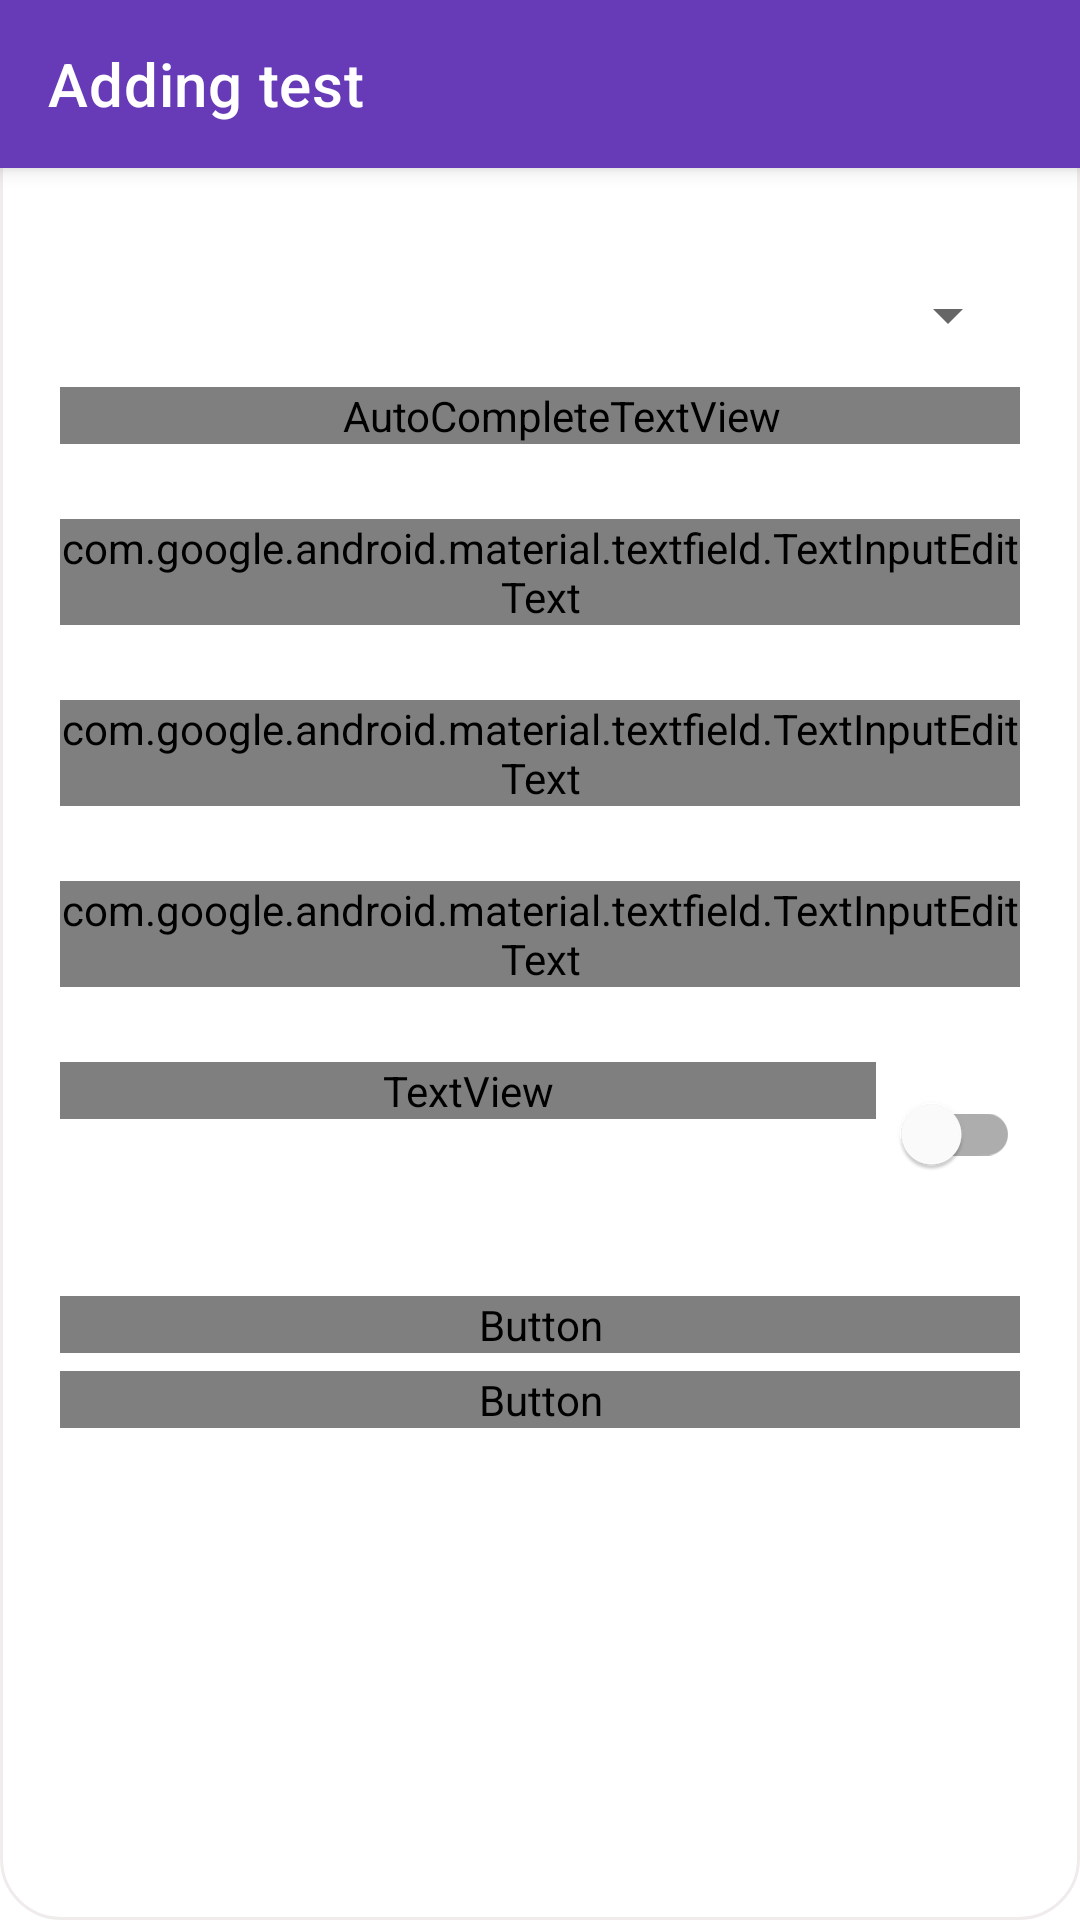

Write the Android layout XML for this screen, with the resource values it uses.
<!-- AndroidManifest.xml: application theme AppTheme -->
<!-- res/layout/fragment_add_test.xml -->
<?xml version="1.0" encoding="utf-8"?>
<layout xmlns:android="http://schemas.android.com/apk/res/android"
    xmlns:app="http://schemas.android.com/apk/res-auto"
    xmlns:tools="http://schemas.android.com/tools">

    <data>
        <variable
            name="testArgs"
            type="com.omarahmed.myassistant.test.AddTestFragmentArgs" />
    </data>

    <androidx.constraintlayout.widget.ConstraintLayout
        android:layout_width="match_parent"
        android:layout_height="match_parent"
        android:background="@drawable/bg_dialog_add_course"
        android:focusableInTouchMode="true"
        android:padding="0dp"
        tools:context=".test.AddTestFragment">

        <com.google.android.material.appbar.MaterialToolbar
            android:id="@+id/toolbar"
            style="@style/Widget.MaterialComponents.Toolbar.Primary"
            android:layout_width="match_parent"
            android:layout_height="?attr/actionBarSize"
            app:layout_constraintEnd_toEndOf="parent"
            app:layout_constraintStart_toStartOf="parent"
            app:layout_constraintTop_toTopOf="parent"
            app:navigationIcon="@drawable/ic_arrow"
            app:title="Adding test" />

        <ScrollView
            android:id="@+id/scrollView3"
            android:layout_width="match_parent"
            android:layout_height="0dp"
            app:layout_constraintBottom_toBottomOf="parent"
            app:layout_constraintEnd_toEndOf="parent"
            app:layout_constraintStart_toStartOf="parent"
            app:layout_constraintTop_toBottomOf="@id/toolbar">

            <LinearLayout
                android:layout_width="match_parent"
                android:layout_height="wrap_content"
                android:orientation="vertical">

                <com.google.android.material.textfield.TextInputLayout
                    android:id="@+id/codeLayout"
                    style="@style/textInputStyle"
                    android:layout_width="match_parent"
                    android:layout_height="wrap_content"
                    android:hint="@string/course_name"
                    app:endIconMode="dropdown_menu">

                    <AutoCompleteTextView
                        android:id="@+id/test_name"
                        android:layout_width="match_parent"
                        android:layout_height="wrap_content"
                        android:focusable="false"
                        android:text="@{testArgs.addTest.courseName}"
                        android:fontFamily="@font/poppins"
                        android:paddingStart="15dp"
                        android:paddingEnd="0dp"
                        android:textSize="15sp"
                        tools:ignore="LabelFor" />
                </com.google.android.material.textfield.TextInputLayout>


                <com.google.android.material.textfield.TextInputLayout
                    android:id="@+id/dateTestLayout"
                    style="@style/textInputStyle"
                    android:layout_width="match_parent"
                    android:layout_height="match_parent"
                    android:hint="@string/date"
                    android:textColorHint="@android:color/black">

                    <com.google.android.material.textfield.TextInputEditText
                        android:id="@+id/testDate"
                        android:layout_width="match_parent"
                        android:layout_height="wrap_content"
                        android:ellipsize="end"
                        android:focusable="false"
                        android:fontFamily="@font/poppins"
                        android:singleLine="true"
                        android:textSize="15sp" />
                </com.google.android.material.textfield.TextInputLayout>

                <com.google.android.material.textfield.TextInputLayout
                    android:id="@+id/timeTestLayout"
                    style="@style/textInputStyle"
                    android:layout_width="match_parent"
                    android:layout_height="wrap_content"
                    android:hint="@string/time">

                    <com.google.android.material.textfield.TextInputEditText
                        android:id="@+id/testTime"
                        android:layout_width="match_parent"
                        android:layout_height="wrap_content"
                        android:ellipsize="end"
                        android:focusable="false"
                        android:fontFamily="@font/poppins"
                        android:singleLine="true"
                        android:textSize="15sp" />
                </com.google.android.material.textfield.TextInputLayout>

                <com.google.android.material.textfield.TextInputLayout
                    android:id="@+id/chaptersLayout"
                    style="@style/textInputStyle"
                    android:layout_width="match_parent"
                    android:layout_height="wrap_content"
                    android:hint="@string/chapters_covered">

                    <com.google.android.material.textfield.TextInputEditText
                        android:id="@+id/chapters"
                        android:layout_width="match_parent"
                        android:layout_height="wrap_content"
                        android:ellipsize="end"
                        android:fontFamily="@font/poppins"
                        android:gravity="start|top"
                        android:lines="1"
                        android:textSize="15sp" />
                </com.google.android.material.textfield.TextInputLayout>

                <LinearLayout
                    android:layout_width="match_parent"
                    android:layout_height="match_parent"
                    android:layout_marginStart="20dp"
                    android:layout_marginTop="25dp"
                    android:layout_marginEnd="20dp"
                    android:orientation="horizontal">

                    <TextView
                        android:layout_width="0dp"
                        android:layout_height="wrap_content"
                        android:layout_weight="1"
                        android:fontFamily="@font/poppins"
                        android:text="@string/notification"
                        android:textColor="@android:color/black"
                        android:textSize="16sp" />

                    <com.google.android.material.switchmaterial.SwitchMaterial
                        android:id="@+id/switchTest"
                        android:layout_width="wrap_content"
                        android:layout_height="wrap_content" />
                </LinearLayout>

                <com.google.android.material.textfield.TextInputLayout
                    android:id="@+id/notificationTestDateLayout"
                    style="@style/textInputStyle"
                    android:layout_width="match_parent"
                    android:layout_height="wrap_content"
                    android:hint="@string/notification_date"
                    android:visibility="gone">

                <com.google.android.material.textfield.TextInputEditText
                    android:id="@+id/notificationTestDate"
                    android:layout_width="match_parent"
                    android:layout_height="wrap_content"
                    android:ellipsize="end"
                    android:focusable="false"
                    android:fontFamily="@font/poppins"
                    android:singleLine="true"
                    android:textSize="15sp"/>
                </com.google.android.material.textfield.TextInputLayout>
                <Button
                    android:id="@+id/btnAdd"
                    android:layout_width="match_parent"
                    android:layout_height="wrap_content"
                    android:layout_marginStart="20dp"
                    android:layout_marginTop="30dp"
                    android:layout_marginEnd="20dp"
                    android:background="@drawable/save_btn_bg"
                    android:enabled="false"
                    android:fontFamily="@font/poppins"
                    android:text="@string/add"
                    android:textColor="@android:color/white" />

                <Button
                    android:id="@+id/btnCancel"
                    android:layout_width="match_parent"
                    android:layout_height="wrap_content"
                    android:layout_marginStart="20dp"
                    android:layout_marginTop="6dp"
                    android:layout_marginEnd="20dp"
                    android:layout_marginBottom="10dp"
                    android:background="@android:color/transparent"
                    android:fontFamily="@font/poppins"
                    android:text="@string/cancel"
                    android:textColor="@color/colorPrimary" />
            </LinearLayout>
        </ScrollView>


    </androidx.constraintlayout.widget.ConstraintLayout>
</layout>
<!-- resources referenced by this layout -->
<resources>
  <color name="colorPrimary">#673AB7</color>
  <!-- drawable bg_dialog_add_course (drawable) -->
  <?xml version="1.0" encoding="utf-8"?>
  <shape xmlns:android="http://schemas.android.com/apk/res/android"
      android:shape="rectangle">
      <solid android:color="@android:color/white" />
      <corners android:radius="20dp" />
      <padding
          android:bottom="10dp"
          android:left="10dp"
          android:right="10dp"
          android:top="10dp" />
      <stroke
          android:width="1dp"
          android:color="@color/lightGray" />
  
  </shape>
  <!-- drawable save_btn_bg (drawable) -->
  <?xml version="1.0" encoding="utf-8"?>
  <selector xmlns:android="http://schemas.android.com/apk/res/android">
  
      <item android:state_enabled="true"
          android:state_pressed="false">
          <shape>
              <solid android:color="@color/colorPrimary"/>
              <corners android:radius="8dp"/>
          </shape>
      </item>
  
      <item android:state_enabled="true"
          android:state_pressed="true">
          <shape>
              <solid android:color="@color/colorPrimary"/>
              <corners android:radius="8dp"/>
          </shape>
      </item>
  
      <item>
          <shape>
              <solid android:color="@color/lightGray"/>
              <corners android:radius="8dp"/>
          </shape>
      </item>
  
  
  </selector>
  <string name="add">add</string>
  <string name="cancel">Cancel</string>
  <string name="chapters_covered">Chapters covered</string>
  <string name="course_name">Course name</string>
  <string name="date">Date</string>
  <string name="notification">Notification</string>
  <string name="notification_date">Notification date</string>
  <string name="time">Time</string>
  <style name="textInputStyle" parent="@style/Widget.MaterialComponents.TextInputLayout.OutlinedBox">
          <item name="android:layout_marginStart">20dp</item>
          <item name="android:layout_marginEnd">20dp</item>
          <item name="android:layout_marginTop">25dp</item>
          <item name="boxBackgroundMode">outline</item>
          <item name="boxCornerRadiusBottomEnd">15dp</item>
          <item name="boxCornerRadiusBottomStart">15dp</item>
          <item name="boxCornerRadiusTopStart">15dp</item>
          <item name="singleLine">true</item>
          <item name="android:ellipsize">end</item>
          <item name="boxCornerRadiusTopEnd">15dp</item>
          <item name="android:textColorHint">@android:color/black</item>
      </style>
  <style name="AppTheme" parent="Theme.MaterialComponents.Light.NoActionBar">
          
          <item name="colorPrimary">@color/colorPrimary</item>
          <item name="colorPrimaryDark">@color/colorPrimaryDark</item>
          <item name="colorAccent">@color/colorAccent</item>
      </style>
  <color name="lightGray">#F0ECEC</color>
  <color name="colorPrimaryDark">#673AB7</color>
  <color name="colorAccent">#319AEF</color>
</resources>
